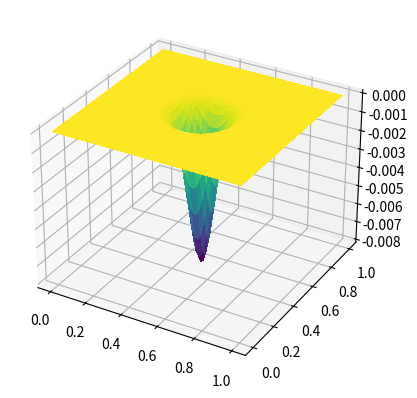

This chart was generated by the following Python code:
import numpy as np 
import matplotlib.pyplot as plt
from matplotlib import cm

nx = 100
ny = 100
nt = 5000

L = 1 #metres
c = 10 #metres per second
Tmax = 1 #seconds

x = np.linspace(0, L, nx)
y = np.linspace(0, L, ny)

dx = L/nx
dy = L/ny
dt = Tmax/nt

eps = c*dt/dx

u_old = np.zeros([nx, ny])
u_now = np.zeros([nx, ny])
u_future = np.zeros([nx, ny])
const = c*(dt**2)/(dx**2)

#input initial conditions
u_old[int(nx/2),int(ny/2)] = 1

def display(output):
    fig, ax = plt.subplots(subplot_kw = {"projection":"3d"})
    a, b = np.meshgrid(x, y)
    surf = ax.plot_surface(a, b, output, cmap = cm.viridis, linewidth = 0, antialiased = False)


for i in range(nt):
    u_future[1:nx-1, 1:ny-1] = (
            2*u_now[1:nx-1, 1:ny-1] - u_old[1:nx-1, 1:ny-1]
            + const*(
                u_now[2:nx, 1:ny-1] + u_now[0:nx-2, 1:ny-1] +
                u_now[1:nx-1, 2:ny] + u_now[1:ny-1, 0:ny-2] -
                4*u_now[1:nx-1, 1:ny-1]
                )
            )
    u_old = u_now
    u_now = u_future
    
display(u_future)
